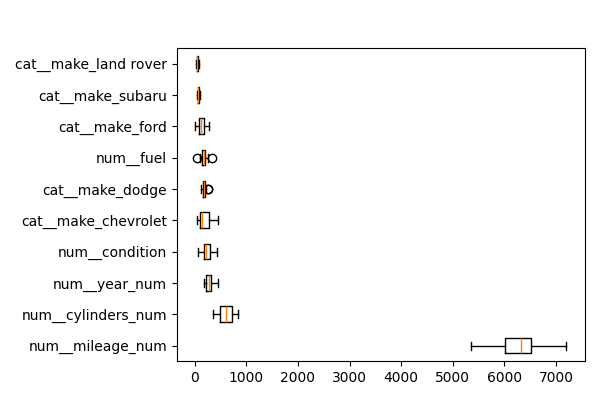

Data behind this chart, as committed beside it:
feature, importances_mean
num__mileage_num, 6241
num__cylinders_num, 605.1
num__year_num, 279.3
num__condition, 236.2
cat__make_chevrolet, 193.8
cat__make_dodge, 180.8
num__fuel, 171.6
cat__make_ford, 134.5
cat__make_subaru, 73.44
cat__make_land rover, 48.65
cat__make_tesla, 34.54
cat__make_audi, 21.3
cat__make_nissan, 14.24
cat__make_jaguar, 13.59
cat__make_lexus, 11.51
cat__make_bmw, 10.67
cat__make_volvo, 3.478
cat__make_gmc, 3.166
cat__make_hyundai, 2.781
num__title_status, 0.55
cat__make_infiniti, 0.4537
cat__make_freightliner, 0.0
cat__make_buick, 0.0
cat__make_acura, 0.0
cat__make_saturn, 0.0
cat__make_mercedez-benz, 0.0
cat__make_honda, 0.0
cat__make_hyandia, 0.0
cat__make_fiat, 0.0
cat__make_cadillac, 0.0
cat__make_chevy, 0.0
cat__make_hummer, 0.0
cat__make_amc, 0.0
cat__make_lincoln, 0.0
cat__make_maserati, 0.0
cat__make_mazda, 0.0
cat__make_kia, 0.0
cat__make_international, 0.0
cat__make_jeep, 0.0
cat__make_hyundia, 0.0
cat__make_suzuki, 0.0
cat__make_saab, 0.0
cat__make_mercedes benz, 0.0
cat__make_mercedes, 0.0
cat__make_pontiac, 0.0
cat__make_mercury, 0.0
cat__make_mini, 0.0
cat__make_mitsubishi, 0.0
cat__make_vw, 0.0
cat__make_toyota, 0.0
cat__make_ram, 0.0
cat__make_scion, 0.0
cat__make_volkswagen, -0.2191
cat__make_chrysler, -0.602
cat__make_mercedes-benz, -2.577
num__transmission, -9.482
